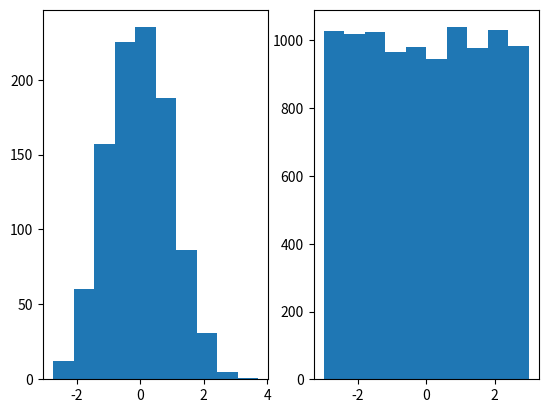

Reproduce this figure in Python.
import matplotlib.pyplot as plt
import numpy as np


plt.subplot(1, 2, 1)
x=np.random.normal(0.0, 1.0, 1000)
plt.hist(x)

plt.subplot(1, 2, 2)
x=np.random.uniform(-3.0, 3.0, 10000)
plt.hist(x)

plt.show()